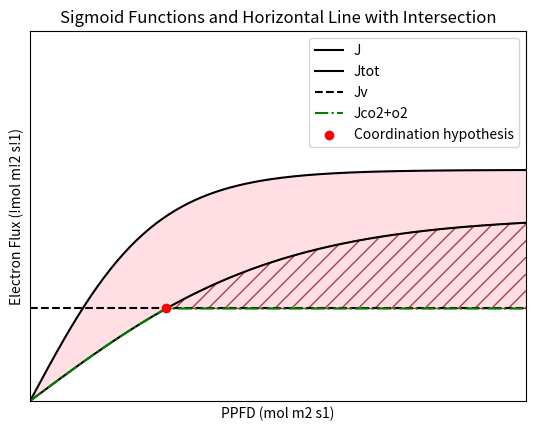

Here is the Python script that generated this plot:
import numpy as np
import matplotlib.pyplot as plt
from scipy.optimize import fsolve

# Define the sigmoid function
def sigmoid(x, k):
    return (1 / (1 + np.exp(-k * x))) - 0.5

# Define the equation to find the intersection
def intersection_eq(x):
    return 2 * sigmoid(x, 1) - 0.5

x_intersect = fsolve(intersection_eq, 0)  # initial guess is 0
y_intersect = 0.5

x = np.linspace(0, 7, 400)  # Only positive x-values

# Sigmoid with k=1 (less steep)
y1 = 2 * sigmoid(x, 1)

# Sigmoid with k=2 (more steep)
y2 = 2.5 * sigmoid(x, 2)

# Horizontal straight line at y=0.5
y_horizontal = 0.5 * np.ones_like(x)

# Fourth line that follows the minimum of the horizontal straight line and k=1 sigmoid
y_min = np.minimum(y1, y_horizontal)

fig, ax = plt.subplots()
ax.plot(x, y1, label='J', color = 'black')
ax.plot(x, y2, label='Jtot', color = 'black')
ax.plot(x, y_horizontal, label='Jv', color = 'black', linestyle='--')
ax.plot(x, y_min, label='Jco2+o2', linestyle='-.', linewidth=1.5, color ='green')
ax.scatter(x_intersect, y_intersect, color='red', zorder=5, label='Coordination hypothesis')

ax.fill_between(x, y2, y_min, where=(y2 > y_min), color='pink', alpha=0.5)
ax.fill_between(x, y1, y_min, where=(y1 > y_min), facecolor='none', edgecolor='maroon', hatch='//', alpha=0.7)

ax.axhline(0, color='black', linewidth=0.5)
ax.axvline(0, color='black', linewidth=0.5)
ax.set_title("Sigmoid Functions and Horizontal Line with Intersection")
ax.legend()
#plt.grid(True, which='both', linestyle='--', linewidth=0.5)
ax.set_xlim(0, 4)
ax.set_ylim(0, 2)
ax.set_xlabel("PPFD (mol m2 s1)")
ax.set_ylabel("Electron Flux (!mol m!2 s!1)")
ax.set_xticks([])
ax.set_yticks([])

plt.show()





